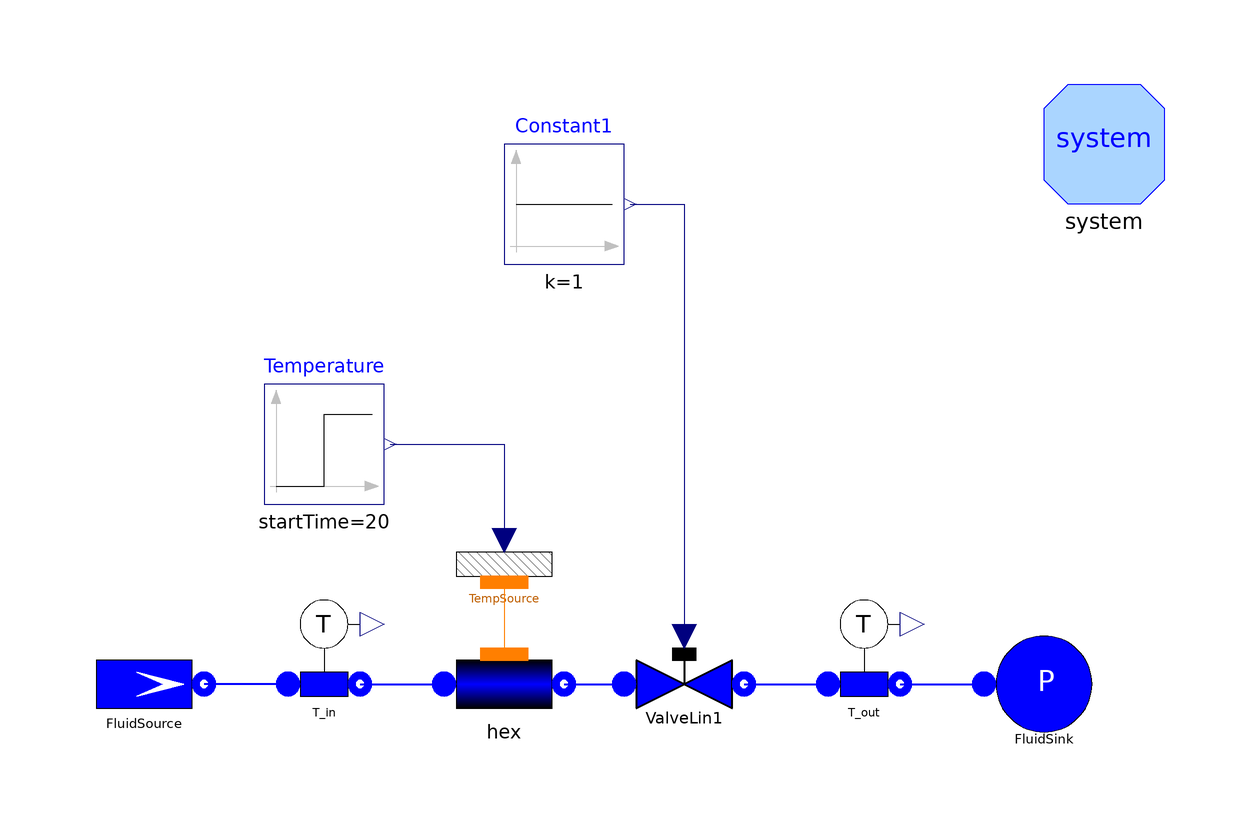

Above is the diagram view of the following Modelica model: its components placed by their Placement annotations and its connect equations drawn as lines.

model TestWaterFlow1DFEM_B "Test case for Flow1DFEM"
      extends Modelica.Icons.Example;
      replaceable package Medium = Modelica.Media.Water.WaterIF97OnePhase_ph
        constrainedby Modelica.Media.Interfaces.PartialMedium;
      // number of Nodes
      parameter Integer Nnodes=12;
      // total length
      parameter SI.Length Lhex=200;
      // internal diameter
      parameter SI.Diameter Dihex=0.02;
      // internal radius
      parameter SI.Radius rhex=Dihex/2;
      // internal perimeter
      parameter SI.Length omegahex=Modelica.Constants.pi*Dihex;
      // internal cross section
      parameter SI.Area Ahex=Modelica.Constants.pi*rhex^2;
      // friction coefficient
      parameter Real Cfhex=0.005;
      // nominal (and initial) mass flow rate
      parameter SI.MassFlowRate whex=0.31;
      // initial pressure
      parameter SI.Pressure phex=3e5;
      // initial inlet specific enthalpy
      parameter SI.SpecificEnthalpy hs=1e5;
      FluidPh.Flow1DFEM hex(
        redeclare package Medium = Medium,
        N=Nnodes,
        L=Lhex,
        omega=omegahex,
        Dhyd=Dihex,
        A=Ahex,
        wnom=whex,
        hstartin=hs,
        hstartout=hs,
        alpha=1,
        redeclare model Friction = ThermoPower.Friction.Friction1DFEM.NominalCf(Cfnom=Cfhex),
        initOpt=ThermoPower.Choices.Init.Options.steadyState,
        HydraulicCapacitance=ThermoPower.Choices.Flow1D.HCtypes.Downstream,
        dpnom=10000,
        redeclare model HeatTransfer =
            ThermoPower.Thermal.HeatTransferFEM.ConstantHeatTransferCoefficient
            (gamma=400))
        annotation (Placement(transformation(extent={{-20,-10},{0,10}},
              rotation=0)));
      Thermal.TempSource1DFEM          TempSource(N=Nnodes) annotation (
          Placement(transformation(extent={{-20,10},{0,30}}, rotation=0)));
      ThermoPower.FluidPh.ValveLin ValveLin1(
        Kv=2*whex/phex,
        redeclare package Medium = Medium) annotation (
          Placement(transformation(extent={{10,-10},{30,10}}, rotation=0)));
      ThermoPower.FluidPh.SourceMassFlow FluidSource(
        redeclare package Medium = Medium,
        w0=whex,
        p0=phex,
        h=hs) annotation (Placement(transformation(extent={{-80,-10},{-60,10}},
              rotation=0)));
      ThermoPower.FluidPh.SinkPressure FluidSink(
        p0=phex/2,
        h=hs,
        redeclare package Medium = Medium) annotation (Placement(
            transformation(extent={{70,-10},{90,10}}, rotation=0)));
      Modelica.Blocks.Sources.Step Temperature(
        height=10,
        offset=297,
        startTime=20) annotation (Placement(transformation(extent={{-50,30},{
                -30,50}},
                      rotation=0)));
      Modelica.Blocks.Sources.Constant Constant1(k=1)
                                                 annotation (Placement(
            transformation(extent={{-10,70},{10,90}}, rotation=0)));
      ThermoPower.FluidPh.SensT T_in(redeclare package Medium = Medium)
        annotation (Placement(transformation(extent={{-50,-6},{-30,14}},
              rotation=0)));
      ThermoPower.FluidPh.SensT T_out(redeclare package Medium = Medium)
        annotation (Placement(transformation(extent={{40,-6},{60,14}}, rotation=
               0)));
      inner System system
        annotation (Placement(transformation(extent={{80,80},{100,100}})));
    equation
      connect(hex.outfl, ValveLin1.inlet) annotation (Line(
          points={{0,0},{10,0}},
          thickness=0.5,
          color={0,0,255}));
      connect(T_in.inlet, FluidSource.flange) annotation (Line(
          points={{-46,0},{-60,0}},
          thickness=0.5,
          color={0,0,255}));
      connect(T_in.outlet, hex.infl) annotation (Line(
          points={{-34,0},{-20,0}},
          thickness=0.5,
          color={0,0,255}));
      connect(ValveLin1.outlet, T_out.inlet) annotation (Line(
          points={{30,0},{44,0}},
          thickness=0.5,
          color={0,0,255}));
      connect(T_out.outlet, FluidSink.flange) annotation (Line(
          points={{56,0},{70,0}},
          thickness=0.5,
          color={0,0,255}));
      connect(Temperature.y, TempSource.temperature) annotation (Line(points={{-29,40},
              {-10,40},{-10,24}},         color={0,0,127}));
      connect(Constant1.y, ValveLin1.cmd)
        annotation (Line(points={{11,80},{20,80},{20,8}}, color={0,0,127}));
      connect(TempSource.wall, hex.wall) annotation (Line(
          points={{-10,17},{-10,5}},
          color={255,127,0},
          smooth=Smooth.None));
      annotation (
        Diagram(coordinateSystem(preserveAspectRatio=false, extent={{-100,-100},
                {100,100}}),
                graphics),
        experiment(StopTime=200, Tolerance=1e-006),
        Documentation(info="<HTML>
<p>The model is designed to test the component  <tt>Flow1Dfem</tt> (fluid side of a heat exchanger, finite element method). <br>
This model represent the fluid side of a heat exchanger with convective exchange with an external source at a given temperature.<br>
The operating fluid is liquid water.<br>
During the experiment the external (fixed) temperature changes:
<ul>
        <li>t=20 s, Step variation of the external temperature. Heat exchanger outlet temperature should vary accordingly to the transfer function (K1/(1+s*tau1))*(1-exp(-K2-s*tau2)), where the parameters K1, K2, tau1, tau1 depend on exchanger geometry, the fluid heat transfer coefficient and operating conditions.</li>
</ul>
</p>
</p>
<p>
Simulation Interval = [0...200] sec <br>
Integration Algorithm = DASSL <br>
Algorithm Tolerance = 1e-6
</p>
</HTML>", revisions="<html>
<ul>
    <li><i>7 Jan 2015</i> by <a href=\"mailto:francesco.casella@polimi.it\">Francesco Casella</a>:<br>
    Updated to new FEM model.</li>
</ul>
<ul>
    <li><i>1 Oct 2003</i> by <a href=\"mailto:francesco.schiavo@polimi.it\">Francesco Schiavo</a>:<br>
    First release.</li>
</ul>
</html>"));
    end TestWaterFlow1DFEM_B;